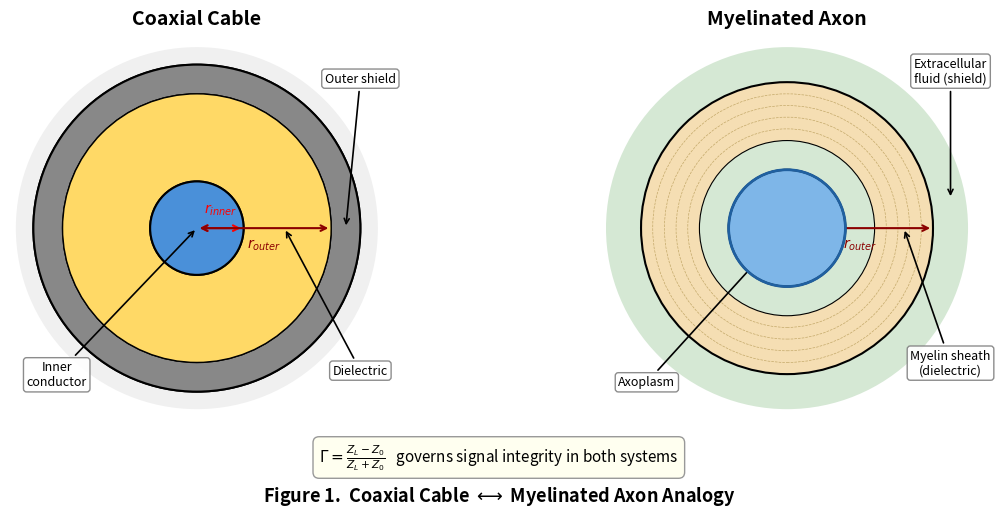

This chart was generated by the following Python code:
"""Generate Figure 1: Coaxial cable vs. myelinated axon cross-section analogy."""
import numpy as np
import matplotlib
matplotlib.use("Agg")
import matplotlib.pyplot as plt
from matplotlib.patches import Circle, FancyArrowPatch, Arc, Wedge
from matplotlib.collections import PatchCollection

fig, axes = plt.subplots(1, 2, figsize=(12, 5.5))

# ── Colour palette ──
c_inner   = "#4A90D9"   # conductor / axoplasm
c_dielec  = "#FFD966"   # dielectric / myelin
c_outer   = "#888888"   # outer shield / extracellular
c_bg      = "#FFFFFF"

# ────────────────────────────────────────
# LEFT: Coaxial Cable Cross-Section
# ────────────────────────────────────────
ax = axes[0]
ax.set_aspect("equal")
ax.set_xlim(-3.2, 3.2); ax.set_ylim(-3.2, 3.2)
ax.set_title("Coaxial Cable", fontsize=14, fontweight="bold", pad=12)

# Outer shield (gray ring)
outer_shield = plt.Circle((0, 0), 2.8, fc=c_outer, ec="black", lw=1.5, zorder=1)
ax.add_patch(outer_shield)

# Dielectric (yellow)
dielectric = plt.Circle((0, 0), 2.3, fc=c_dielec, ec="black", lw=1.0, zorder=2)
ax.add_patch(dielectric)

# Inner conductor (blue)
inner_cond = plt.Circle((0, 0), 0.8, fc=c_inner, ec="black", lw=1.5, zorder=3)
ax.add_patch(inner_cond)

# Background fill outside shield
bg_ring = plt.Circle((0, 0), 3.1, fc="#F0F0F0", ec="none", zorder=0)
ax.add_patch(bg_ring)
# re-add shield on top
outer_shield2 = plt.Circle((0, 0), 2.8, fc=c_outer, ec="black", lw=1.5, zorder=1)
ax.add_patch(outer_shield2)
dielectric2 = plt.Circle((0, 0), 2.3, fc=c_dielec, ec="black", lw=1.0, zorder=2)
ax.add_patch(dielectric2)
inner_cond2 = plt.Circle((0, 0), 0.8, fc=c_inner, ec="black", lw=1.5, zorder=3)
ax.add_patch(inner_cond2)

# Labels with arrows
label_style = dict(fontsize=9, ha="center", va="center",
                   bbox=dict(boxstyle="round,pad=0.25", fc="white", ec="gray", alpha=0.9))

ax.annotate("Inner\nconductor", xy=(0, 0), xytext=(-2.4, -2.7),
            fontsize=9, ha="center",
            arrowprops=dict(arrowstyle="->", color="black", lw=1.2),
            bbox=dict(boxstyle="round,pad=0.25", fc="white", ec="gray", alpha=0.9))

ax.annotate("Dielectric", xy=(1.5, 0), xytext=(2.8, -2.5),
            fontsize=9, ha="center",
            arrowprops=dict(arrowstyle="->", color="black", lw=1.2),
            bbox=dict(boxstyle="round,pad=0.25", fc="white", ec="gray", alpha=0.9))

ax.annotate("Outer shield", xy=(2.55, 0), xytext=(2.8, 2.5),
            fontsize=9, ha="center",
            arrowprops=dict(arrowstyle="->", color="black", lw=1.2),
            bbox=dict(boxstyle="round,pad=0.25", fc="white", ec="gray", alpha=0.9))

# Dimension arrows for r_inner and r_outer
ax.annotate("", xy=(0.8, 0), xytext=(0, 0),
            arrowprops=dict(arrowstyle="<->", color="red", lw=1.5))
ax.text(0.4, 0.25, r"$r_{inner}$", fontsize=10, color="red", ha="center", fontweight="bold")

ax.annotate("", xy=(2.3, 0), xytext=(0, 0),
            arrowprops=dict(arrowstyle="<->", color="darkred", lw=1.5))
ax.text(1.15, -0.35, r"$r_{outer}$", fontsize=10, color="darkred", ha="center", fontweight="bold")

ax.axis("off")

# ────────────────────────────────────────
# RIGHT: Myelinated Axon Cross-Section
# ────────────────────────────────────────
ax = axes[1]
ax.set_aspect("equal")
ax.set_xlim(-3.2, 3.2); ax.set_ylim(-3.2, 3.2)
ax.set_title("Myelinated Axon", fontsize=14, fontweight="bold", pad=12)

# Extracellular fluid (light background)
ecf = plt.Circle((0, 0), 3.1, fc="#D5E8D4", ec="none", zorder=0)
ax.add_patch(ecf)

# Myelin sheath (concentric rings — layered look)
myelin_outer = plt.Circle((0, 0), 2.5, fc="#F5DEB3", ec="black", lw=1.5, zorder=1)
ax.add_patch(myelin_outer)

# Add wrapping rings to suggest myelin layers
for r in [2.3, 2.1, 1.9, 1.7]:
    ring = plt.Circle((0, 0), r, fc="none", ec="#C4A96A", lw=0.5, ls="--", zorder=2)
    ax.add_patch(ring)

# Inner myelin boundary
inner_myelin = plt.Circle((0, 0), 1.5, fc="#D5E8D4", ec="black", lw=0.8, zorder=3)
ax.add_patch(inner_myelin)

# Axoplasm (core)
axoplasm = plt.Circle((0, 0), 1.0, fc="#7EB6E8", ec="black", lw=1.5, zorder=4)
ax.add_patch(axoplasm)

# Axon membrane (tight line at axoplasm boundary)
ax_memb = plt.Circle((0, 0), 1.0, fc="none", ec="#2060A0", lw=2.0, zorder=5)
ax.add_patch(ax_memb)

# Labels
ax.annotate("Axoplasm", xy=(0, 0), xytext=(-2.4, -2.7),
            fontsize=9, ha="center",
            arrowprops=dict(arrowstyle="->", color="black", lw=1.2),
            bbox=dict(boxstyle="round,pad=0.25", fc="white", ec="gray", alpha=0.9))

ax.annotate("Myelin sheath\n(dielectric)", xy=(2.0, 0), xytext=(2.8, -2.5),
            fontsize=9, ha="center",
            arrowprops=dict(arrowstyle="->", color="black", lw=1.2),
            bbox=dict(boxstyle="round,pad=0.25", fc="white", ec="gray", alpha=0.9))

ax.annotate("Extracellular\nfluid (shield)", xy=(2.8, 0.5), xytext=(2.8, 2.5),
            fontsize=9, ha="center",
            arrowprops=dict(arrowstyle="->", color="black", lw=1.2),
            bbox=dict(boxstyle="round,pad=0.25", fc="white", ec="gray", alpha=0.9))

# Dimension lines
ax.annotate("", xy=(1.0, 0), xytext=(0, 0),
            arrowprops=dict(arrowstyle="<->", color="red", lw=1.5))
ax.text(0.5, 0.25, r"$r_{inner}$", fontsize=10, color="red", ha="center", fontweight="bold")

ax.annotate("", xy=(2.5, 0), xytext=(0, 0),
            arrowprops=dict(arrowstyle="<->", color="darkred", lw=1.5))
ax.text(1.25, -0.35, r"$r_{outer}$", fontsize=10, color="darkred", ha="center", fontweight="bold")

ax.axis("off")

# ── Shared elements ──
fig.suptitle(r"Figure 1.  Coaxial Cable $\longleftrightarrow$ Myelinated Axon Analogy",
             fontsize=13, fontweight="bold", y=0.02)

# Γ equation centred below
fig.text(0.5, 0.07,
         r"$\Gamma = \frac{Z_L - Z_0}{Z_L + Z_0}$   governs signal integrity in both systems",
         fontsize=11, ha="center", va="center",
         bbox=dict(boxstyle="round,pad=0.4", fc="#FFFFF0", ec="#999", lw=1))

plt.tight_layout(rect=[0, 0.12, 1, 0.98])
plt.savefig("fig1_coaxial_axon.png", dpi=300, bbox_inches="tight")
plt.savefig("fig1_coaxial_axon.pdf", dpi=300, bbox_inches="tight")
print("Saved: fig1_coaxial_axon.png + .pdf")
